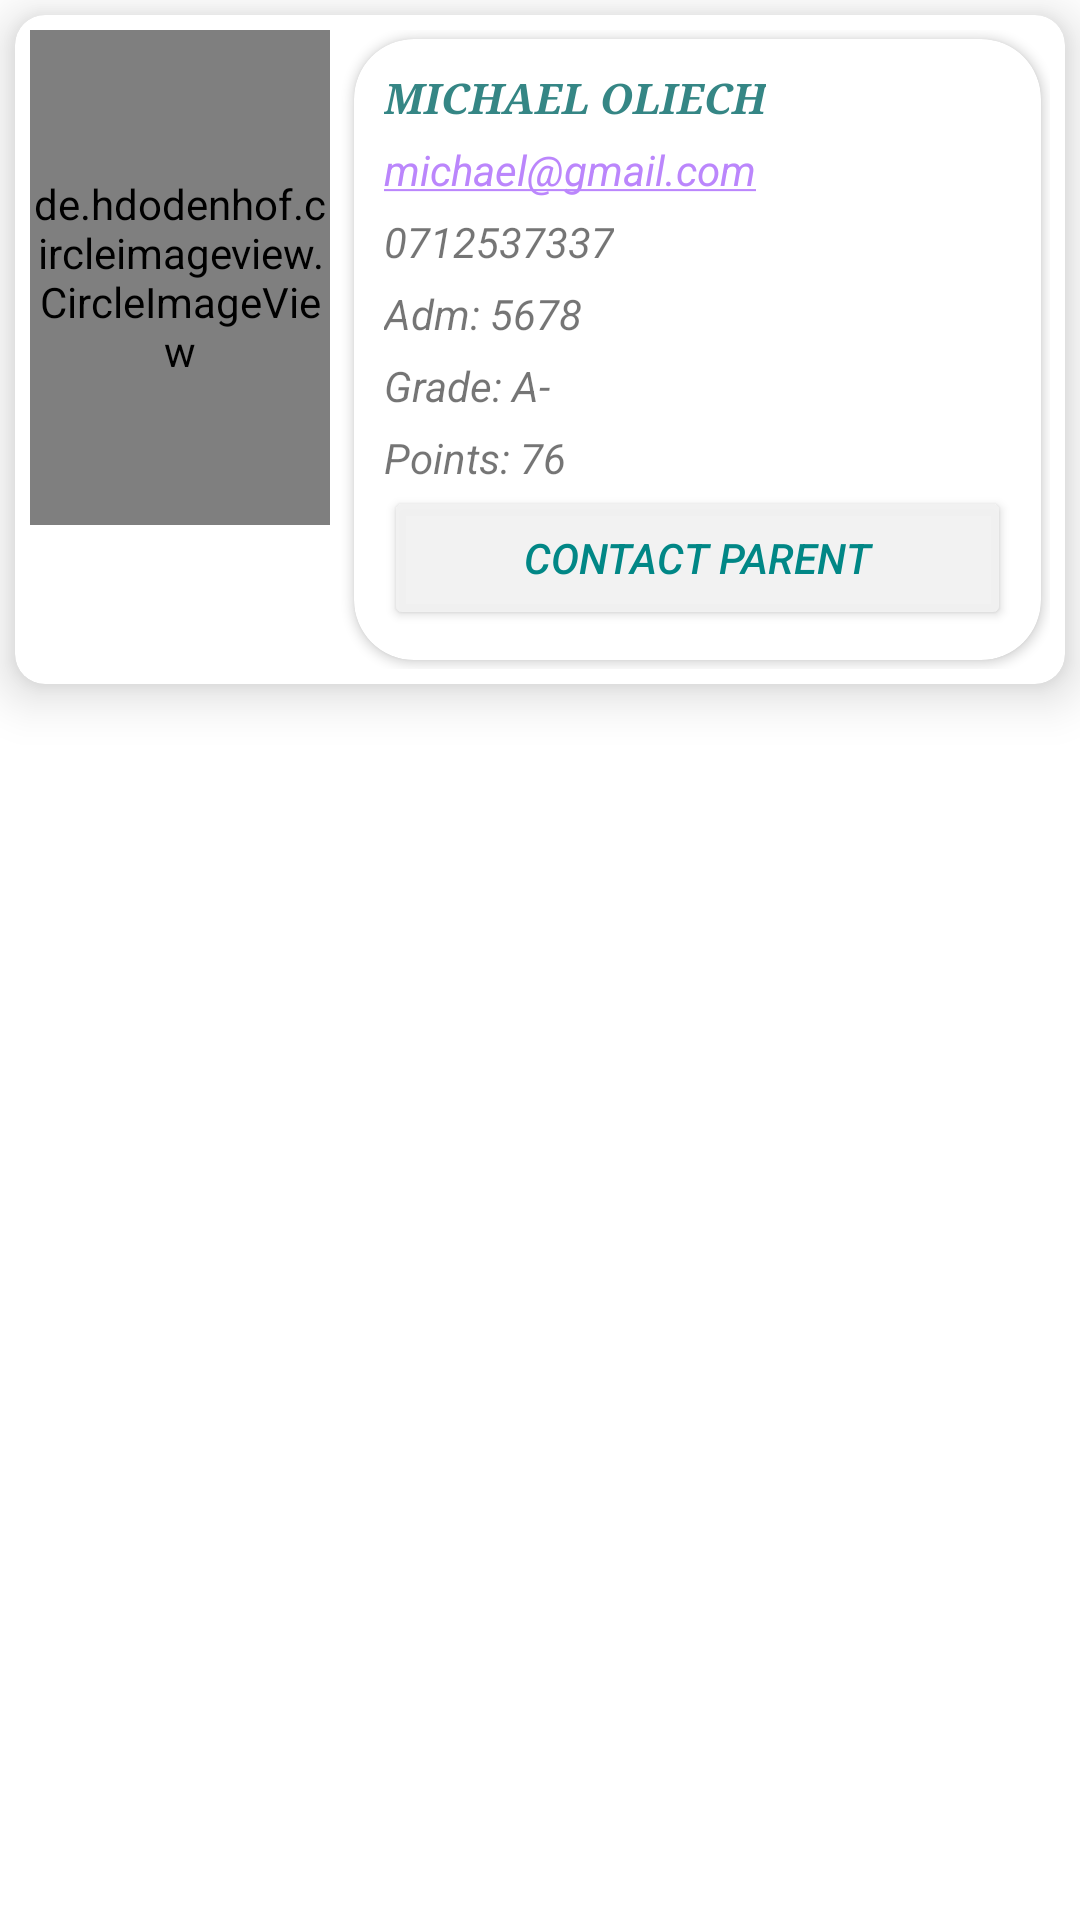

Here is an Android app screen rendered from its layout file. Give the layout XML and the strings, colors and styles it references.
<!-- AndroidManifest.xml: application theme Theme.SchoolMS -->
<!-- res/layout/layout_my_students.xml -->
<?xml version="1.0" encoding="utf-8"?>
<LinearLayout xmlns:android="http://schemas.android.com/apk/res/android"
    xmlns:app="http://schemas.android.com/apk/res-auto"
    android:layout_width="match_parent"
    android:layout_height="wrap_content"
    android:orientation="vertical">

    <androidx.cardview.widget.CardView
        android:layout_width="match_parent"
        android:layout_height="wrap_content"
        android:layout_margin="5dp"
        android:id="@+id/myStudentsCard"
        app:cardCornerRadius="10dp"
        app:cardElevation="10dp"
        app:contentPadding="5dp">

        <LinearLayout
            android:layout_width="match_parent"
            android:layout_height="wrap_content"
            android:orientation="horizontal">

            <de.hdodenhof.circleimageview.CircleImageView
                android:id="@+id/imgStudentTeacherDash"
                android:layout_width="100dp"
                android:layout_height="165dp"
                android:scaleType="centerCrop"
                android:layout_marginEnd="5dp"
                android:src="@drawable/img_student" />

            <androidx.cardview.widget.CardView
                android:layout_width="match_parent"
                android:layout_height="wrap_content"
                android:layout_margin="3dp"
                app:cardCornerRadius="20dp"
                app:cardElevation="2dp"
                app:contentPadding="10dp">

                <LinearLayout
                    android:layout_width="match_parent"
                    android:layout_height="wrap_content"
                    android:orientation="vertical">

                    <TextView
                        android:id="@+id/tvStudentNameTeacherDash"
                        android:layout_width="wrap_content"
                        android:layout_height="wrap_content"
                        android:fontFamily="georgia"
                        android:text="@string/michael_oliech"
                        android:textColor="#358685"
                        android:textStyle="bold|italic" />

                    <TextView
                        android:id="@+id/tvStudentEmailTeacherDash"
                        android:layout_width="wrap_content"
                        android:layout_height="wrap_content"
                        android:layout_marginTop="5dp"
                        android:autoLink="email"
                        android:textColorLink="@color/purple_200"
                        android:text="@string/michael_gmail_com"
                        android:textStyle="italic" />


                    <TextView
                        android:id="@+id/tvStudentPhoneTeacherDash"
                        android:layout_width="wrap_content"
                        android:layout_height="wrap_content"
                        android:layout_marginTop="5dp"
                        android:autoLink="phone"
                        android:textIsSelectable="true"
                        android:textColorLink="@color/purple_200"
                        android:text="@string/_0712537337"
                        android:textStyle="italic" />


                    <TextView
                        android:id="@+id/tvStudentAdmissionTeacherDash"
                        android:layout_width="wrap_content"
                        android:layout_height="wrap_content"
                        android:layout_marginTop="5dp"
                        android:text="@string/adm_5678"
                        android:textStyle="italic" />


                    <TextView
                        android:id="@+id/tvStudentGradeTeacherDash"
                        android:layout_width="wrap_content"
                        android:layout_height="wrap_content"
                        android:layout_marginTop="5dp"
                        android:text="@string/grade_a"
                        android:textStyle="italic" />

                    <TextView
                        android:id="@+id/tvStudentPointsTeacherDash"
                        android:layout_width="wrap_content"
                        android:layout_height="wrap_content"
                        android:layout_marginTop="5dp"
                        android:text="@string/points_76"
                        android:textStyle="italic" />

                    <androidx.appcompat.widget.AppCompatButton
                        android:id="@+id/btnContactParent"
                        android:layout_width="match_parent"
                        android:layout_height="wrap_content"
                        android:backgroundTint="@color/transWhite"
                        android:text="@string/contact_parent"
                        android:textColor="@color/teal_700"
                        android:textStyle="italic" />


                </LinearLayout>


            </androidx.cardview.widget.CardView>


        </LinearLayout>


    </androidx.cardview.widget.CardView>

</LinearLayout>
<!-- resources referenced by this layout -->
<resources>
  <color name="purple_200">#FFBB86FC</color>
  <color name="teal_700">#FF018786</color>
  <color name="transWhite">#f2f2f2f2</color>
  <string name="_0712537337">0712537337</string>
  <string name="adm_5678">Adm: 5678</string>
  <string name="contact_parent">contact parent</string>
  <string name="grade_a">Grade: A-</string>
  <string name="michael_gmail_com">michael@gmail.com</string>
  <string name="michael_oliech">MICHAEL OLIECH</string>
  <string name="points_76">Points: 76</string>
  <style name="Theme.SchoolMS" parent="Theme.MaterialComponents.DayNight.DarkActionBar">
          
          <item name="colorPrimary">@color/teal_700</item>
          <item name="colorPrimaryVariant">@color/teal_700</item>
          <item name="colorOnPrimary">@color/white</item>
          
          <item name="colorSecondary">@color/teal_200</item>
          <item name="colorSecondaryVariant">@color/teal_700</item>
          <item name="colorOnSecondary">@color/black</item>
          
          <item name="android:statusBarColor">?attr/colorPrimaryVariant</item>
          
      </style>
  <color name="white">#FFFFFFFF</color>
  <color name="teal_200">#FF03DAC5</color>
  <color name="black">#FF000000</color>
</resources>
